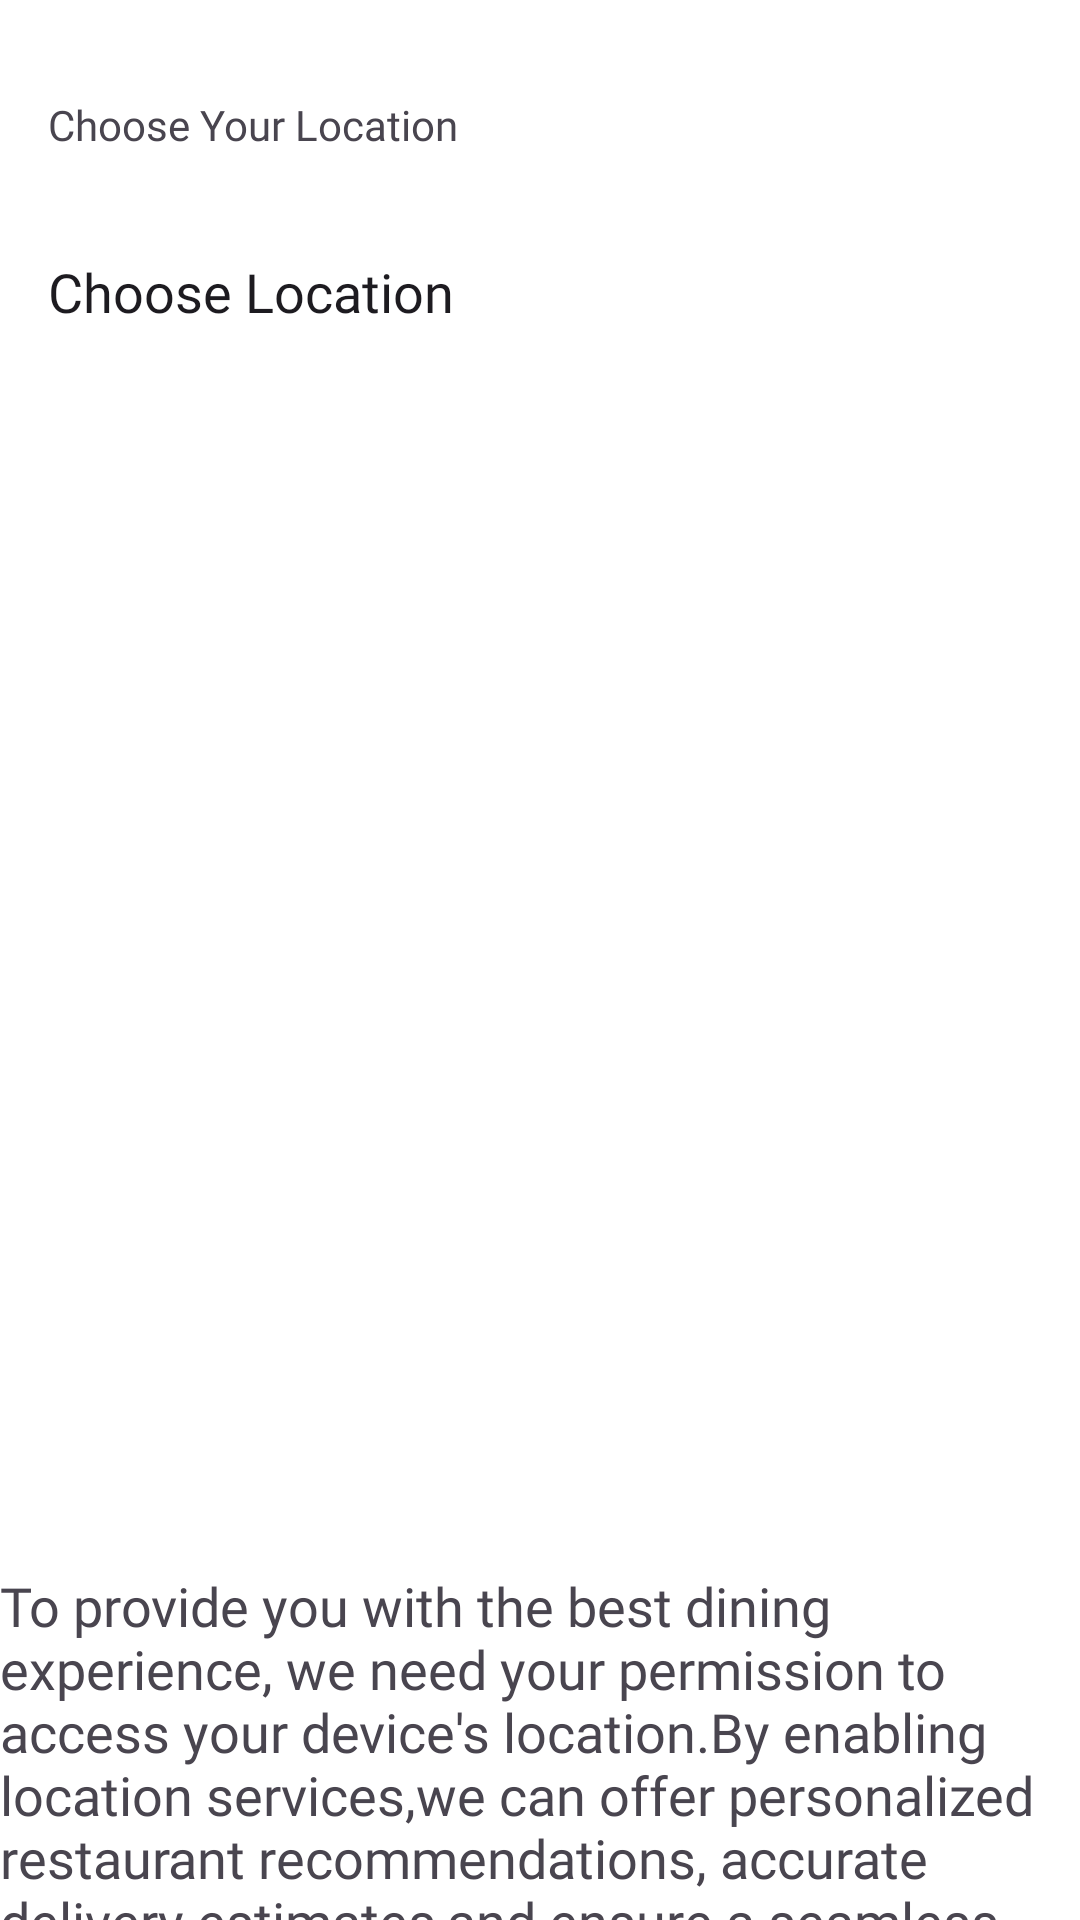

Write the Android layout XML for this screen, with the resource values it uses.
<!-- AndroidManifest.xml: application theme Theme.HeavenlyBite -->
<!-- res/layout/activity_location.xml -->
<?xml version="1.0" encoding="utf-8"?>
<androidx.constraintlayout.widget.ConstraintLayout xmlns:android="http://schemas.android.com/apk/res/android"
    xmlns:app="http://schemas.android.com/apk/res-auto"
    xmlns:tools="http://schemas.android.com/tools"
    android:layout_width="match_parent"
    android:layout_height="match_parent"
    android:background="@color/white"
    tools:context=".LocationActivity">

    <TextView
        android:id="@+id/location"
        android:layout_width="wrap_content"
        android:layout_height="wrap_content"
        android:layout_marginStart="16dp"
        android:layout_marginTop="32dp"
        android:fontFamily="@font/lato_italic"
        android:text="Choose Your Location"
        app:layout_constraintStart_toStartOf="parent"
        app:layout_constraintTop_toTopOf="parent" />

    <com.google.android.material.textfield.TextInputLayout
        android:id="@+id/locationinput"
        style="@style/Widget.Material3.TextInputLayout.OutlinedBox"
        android:layout_width="match_parent"
        android:layout_height="57dp"
        android:layout_marginLeft="16dp"
        android:layout_marginTop="15dp"
        android:layout_marginRight="16dp"
        app:boxStrokeWidth="0dp"
        app:boxStrokeWidthFocused="0dp"

        app:endIconDrawable="@drawable/arrow_down"
        app:endIconTint="@color/black"
        app:layout_constraintTop_toBottomOf="@+id/location">

        <AutoCompleteTextView
            android:id="@+id/listOfLocation"
            android:layout_width="match_parent"
            android:layout_height="match_parent"
            android:fontFamily="@font/lato_italic"
            android:inputType="none"
            android:text="Choose Location" />

    </com.google.android.material.textfield.TextInputLayout>

    <TextView
        android:id="@+id/locationpara"
        android:layout_width="match_parent"
        android:layout_height="wrap_content"
        android:layout_marginTop="400dp"
        android:fontFamily="@font/lato_italic"
        android:text="@string/location_para"
        android:textSize="18sp"
        app:layout_constraintTop_toBottomOf="@+id/locationinput" />


    <TextView
        android:id="@+id/textView"
        android:layout_width="wrap_content"
        android:layout_height="wrap_content"
        android:layout_marginTop="25dp"
        android:fontFamily="@font/lato_italic"
        android:text="Design By Minie"
        android:textAlignment="center"
        android:textColor="@color/textColor"
        android:textSize="16sp"
        app:layout_constraintEnd_toEndOf="@+id/locationpara"
        app:layout_constraintStart_toStartOf="@+id/locationpara"
        app:layout_constraintTop_toBottomOf="@+id/locationpara" />

</androidx.constraintlayout.widget.ConstraintLayout>
<!-- resources referenced by this layout -->
<resources>
  <color name="black">#FF000000</color>
  <color name="textColor">#1FC57A</color>
  <color name="white">#FFFFFFFF</color>
  <string name="location_para">To provide you with the best dining experience, we need your permission to access your device\'s location.By enabling location services,we can offer personalized restaurant recommendations, accurate delivery estimates,and ensure a seamless food delivery experience.</string>
  <style name="Theme.HeavenlyBite" parent="Base.Theme.HeavenlyBite" />
  <style name="Base.Theme.HeavenlyBite" parent="Theme.Material3.DayNight.NoActionBar">
          
          
      </style>
</resources>
